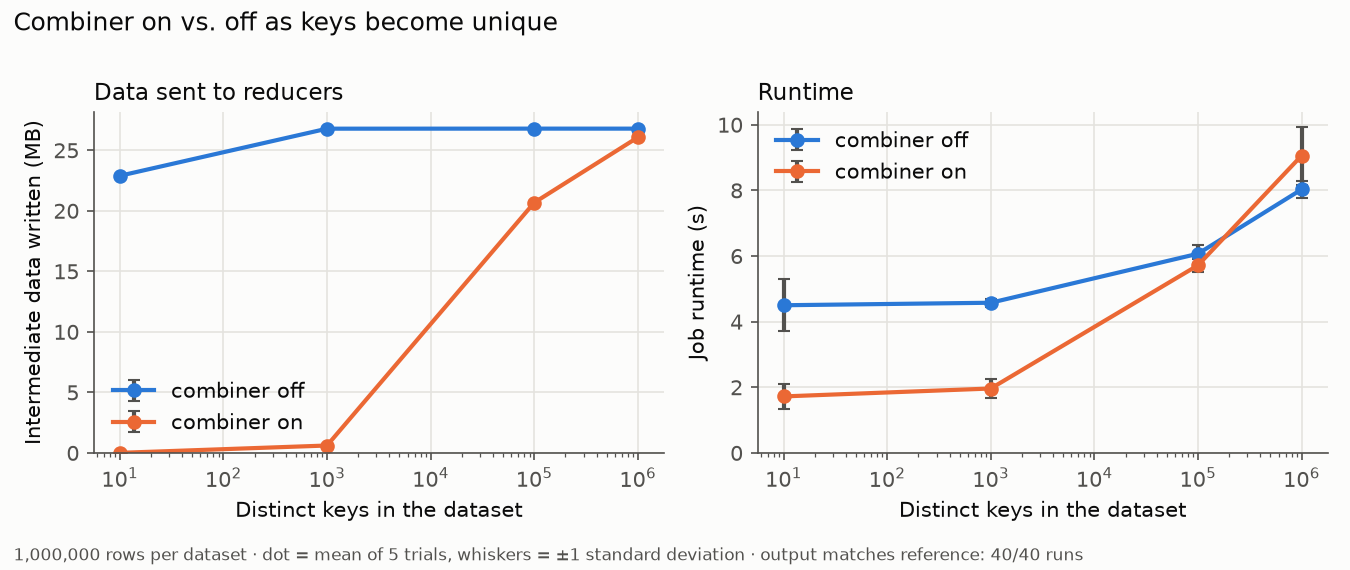

Values plotted in this chart, from the file beside it:
config, trial, seconds, mb_per_s, intermediate_bytes, reexecutions, backups_launched, backups_won, wasted_seconds, matches, identical, job_id, keys, combiner, rows
keys=10+combiner-off, 1, 3.137, 11.19, 22893826, 0, 0, 0, 0, True, True, bd55b329, 10, False, 1000000
keys=10+combiner-on, 1, 1.084, 32.37, 6303, 0, 0, 0, 0, True, False, 602c8497, 10, True, 1000000
keys=10+combiner-off, 2, 5.053, 6.945, 22893826, 0, 0, 0, 0, True, True, 7b0d5199, 10, False, 1000000
keys=10+combiner-on, 2, 1.951, 17.99, 6303, 0, 0, 0, 0, True, False, cc8b4cf5, 10, True, 1000000
keys=10+combiner-off, 3, 4.5, 7.798, 22893826, 0, 0, 0, 0, True, True, 1e4dad3b, 10, False, 1000000
keys=10+combiner-on, 3, 1.874, 18.73, 6303, 0, 0, 0, 0, True, False, 92a48033, 10, True, 1000000
keys=10+combiner-off, 4, 5.003, 7.014, 22893826, 0, 0, 0, 0, True, True, a1c5ad2a, 10, False, 1000000
keys=10+combiner-on, 4, 1.671, 21, 6303, 0, 0, 0, 0, True, False, e3d04cd2, 10, True, 1000000
keys=10+combiner-off, 5, 4.807, 7.3, 22893826, 0, 0, 0, 0, True, True, a454d963, 10, False, 1000000
keys=10+combiner-on, 5, 2.028, 17.3, 6303, 0, 0, 0, 0, True, False, f3e6d399, 10, True, 1000000
keys=1000+combiner-off, 1, 4.642, 8.355, 26785369, 0, 0, 0, 0, True, True, 781478d2, 1000, False, 1000000
keys=1000+combiner-on, 1, 1.927, 20.13, 611942, 0, 0, 0, 0, True, False, 69c16e5b, 1000, True, 1000000
keys=1000+combiner-off, 2, 4.422, 8.771, 26785369, 0, 0, 0, 0, True, True, 7be7ce5b, 1000, False, 1000000
keys=1000+combiner-on, 2, 1.983, 19.56, 611942, 0, 0, 0, 0, True, False, 45ab1083, 1000, True, 1000000
keys=1000+combiner-off, 3, 4.503, 8.613, 26785369, 0, 0, 0, 0, True, True, c5c02f28, 1000, False, 1000000
keys=1000+combiner-on, 3, 2.451, 15.82, 611942, 0, 0, 0, 0, True, False, cbf347b7, 1000, True, 1000000
keys=1000+combiner-off, 4, 4.586, 8.457, 26785369, 0, 0, 0, 0, True, True, bcb6557f, 1000, False, 1000000
keys=1000+combiner-on, 4, 1.721, 22.54, 611942, 0, 0, 0, 0, True, False, 60dc5f8f, 1000, True, 1000000
keys=1000+combiner-off, 5, 4.728, 8.203, 26785369, 0, 0, 0, 0, True, True, 758b6463, 1000, False, 1000000
keys=1000+combiner-on, 5, 1.732, 22.39, 611942, 0, 0, 0, 0, True, False, d0a7b7c0, 1000, True, 1000000
keys=100000+combiner-off, 1, 6.02, 6.443, 26789426, 0, 0, 0, 0, True, True, ea7f8552, 100000, False, 1000000
keys=100000+combiner-on, 1, 5.918, 6.554, 20676770, 0, 0, 0, 0, True, False, e4c8c4d6, 100000, True, 1000000
keys=100000+combiner-off, 2, 6.489, 5.978, 26789426, 0, 0, 0, 0, True, True, 3854b3fa, 100000, False, 1000000
keys=100000+combiner-on, 2, 5.734, 6.765, 20676770, 0, 0, 0, 0, True, False, 96fdba9e, 100000, True, 1000000
keys=100000+combiner-off, 3, 5.881, 6.596, 26789426, 0, 0, 0, 0, True, True, 55a175c3, 100000, False, 1000000
keys=100000+combiner-on, 3, 5.41, 7.17, 20676770, 0, 0, 0, 0, True, False, be011b1d, 100000, True, 1000000
keys=100000+combiner-off, 4, 5.792, 6.697, 26789426, 0, 0, 0, 0, True, True, 5bcdf1d8, 100000, False, 1000000
keys=100000+combiner-on, 4, 5.688, 6.82, 20676770, 0, 0, 0, 0, True, False, 8dbe2c74, 100000, True, 1000000
keys=100000+combiner-off, 5, 6.168, 6.289, 26789426, 0, 0, 0, 0, True, True, 6b1a1419, 100000, False, 1000000
keys=100000+combiner-on, 5, 5.841, 6.641, 20676770, 0, 0, 0, 0, True, False, 495e92d2, 100000, True, 1000000
keys=1000000+combiner-off, 1, 8.054, 4.816, 26788371, 0, 0, 0, 0, True, True, 4e792aff, 1000000, False, 1000000
keys=1000000+combiner-on, 1, 9.478, 4.092, 26069197, 0, 0, 0, 0, True, False, b33533ab, 1000000, True, 1000000
keys=1000000+combiner-off, 2, 8.365, 4.637, 26788371, 0, 0, 0, 0, True, True, 130ebf5d, 1000000, False, 1000000
keys=1000000+combiner-on, 2, 8.351, 4.645, 26069197, 0, 0, 0, 0, True, False, d002408b, 1000000, True, 1000000
keys=1000000+combiner-off, 3, 7.962, 4.872, 26788371, 0, 0, 0, 0, True, True, e28abfda, 1000000, False, 1000000
keys=1000000+combiner-on, 3, 8.553, 4.535, 26069197, 0, 0, 0, 0, True, False, d52f4762, 1000000, True, 1000000
keys=1000000+combiner-off, 4, 7.652, 5.069, 26788371, 0, 0, 0, 0, True, True, 37a59b19, 1000000, False, 1000000
keys=1000000+combiner-on, 4, 10.43, 3.719, 26069197, 0, 0, 0, 0, True, False, 1c24b508, 1000000, True, 1000000
keys=1000000+combiner-off, 5, 8.116, 4.779, 26788371, 0, 0, 0, 0, True, True, 6b6a75dd, 1000000, False, 1000000
keys=1000000+combiner-on, 5, 8.484, 4.572, 26069197, 0, 0, 0, 0, True, False, 07a77f6a, 1000000, True, 1000000
